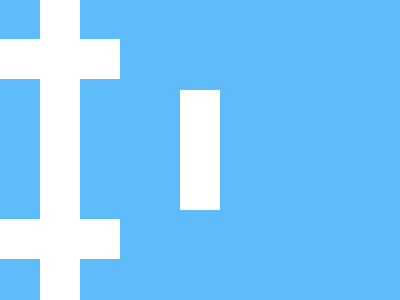

Reproduce this picture with HTML and CSS.

<!-- file: index.html -->
<!DOCTYPE html>
<html lang="en">
  <head>
    <meta charset="UTF-8" />
    <meta name="viewport" content="width=device-width, initial-scale=1.0" />
    <link rel="stylesheet" type="text/css" href="styles.css" />
    <title>Dec03</title>
  </head>
  <body>
    <div class="wrap">
      <div class="center"></div>
      <div class="left">
        <div class="hor top"></div>
        <div class="hor down"></div>
        <div class="ver"></div>
      </div>
    </div>
  </body>
</html>


/* file: styles.css */
* { margin: 0; }
body {
  transform: translate(-50%, -50%);
  position: absolute;
  top: 50%;
  left: 50%;
}
.wrap {
  width: 400px;
  height: 400px;
  background: #5DBCF9;
  
  display: flex;
  flex-direction: column;
  justify-content: center;
  align-items: flex-start;
  overflow: hidden;
}

.center {
  transform: translate(-50%, -50%);
  position: absolute;
  top: 50%;
  left: 50%;
  
  width: 40px;
  height: 120px;
  background: #fff;
}

.left div {
  transform: translate(-50%, -50%);
  position: absolute;
  top: 50%;
  left: 0%;
  
  width: 40px;
  height: 40px;
  background: #fff;
}
  
.left .hor { width: 240px; }
.left div.top { top: 27.3%; }
.left div.down { top: 72.3%; }
  
.left .ver { left: 15%; height: 400px; }